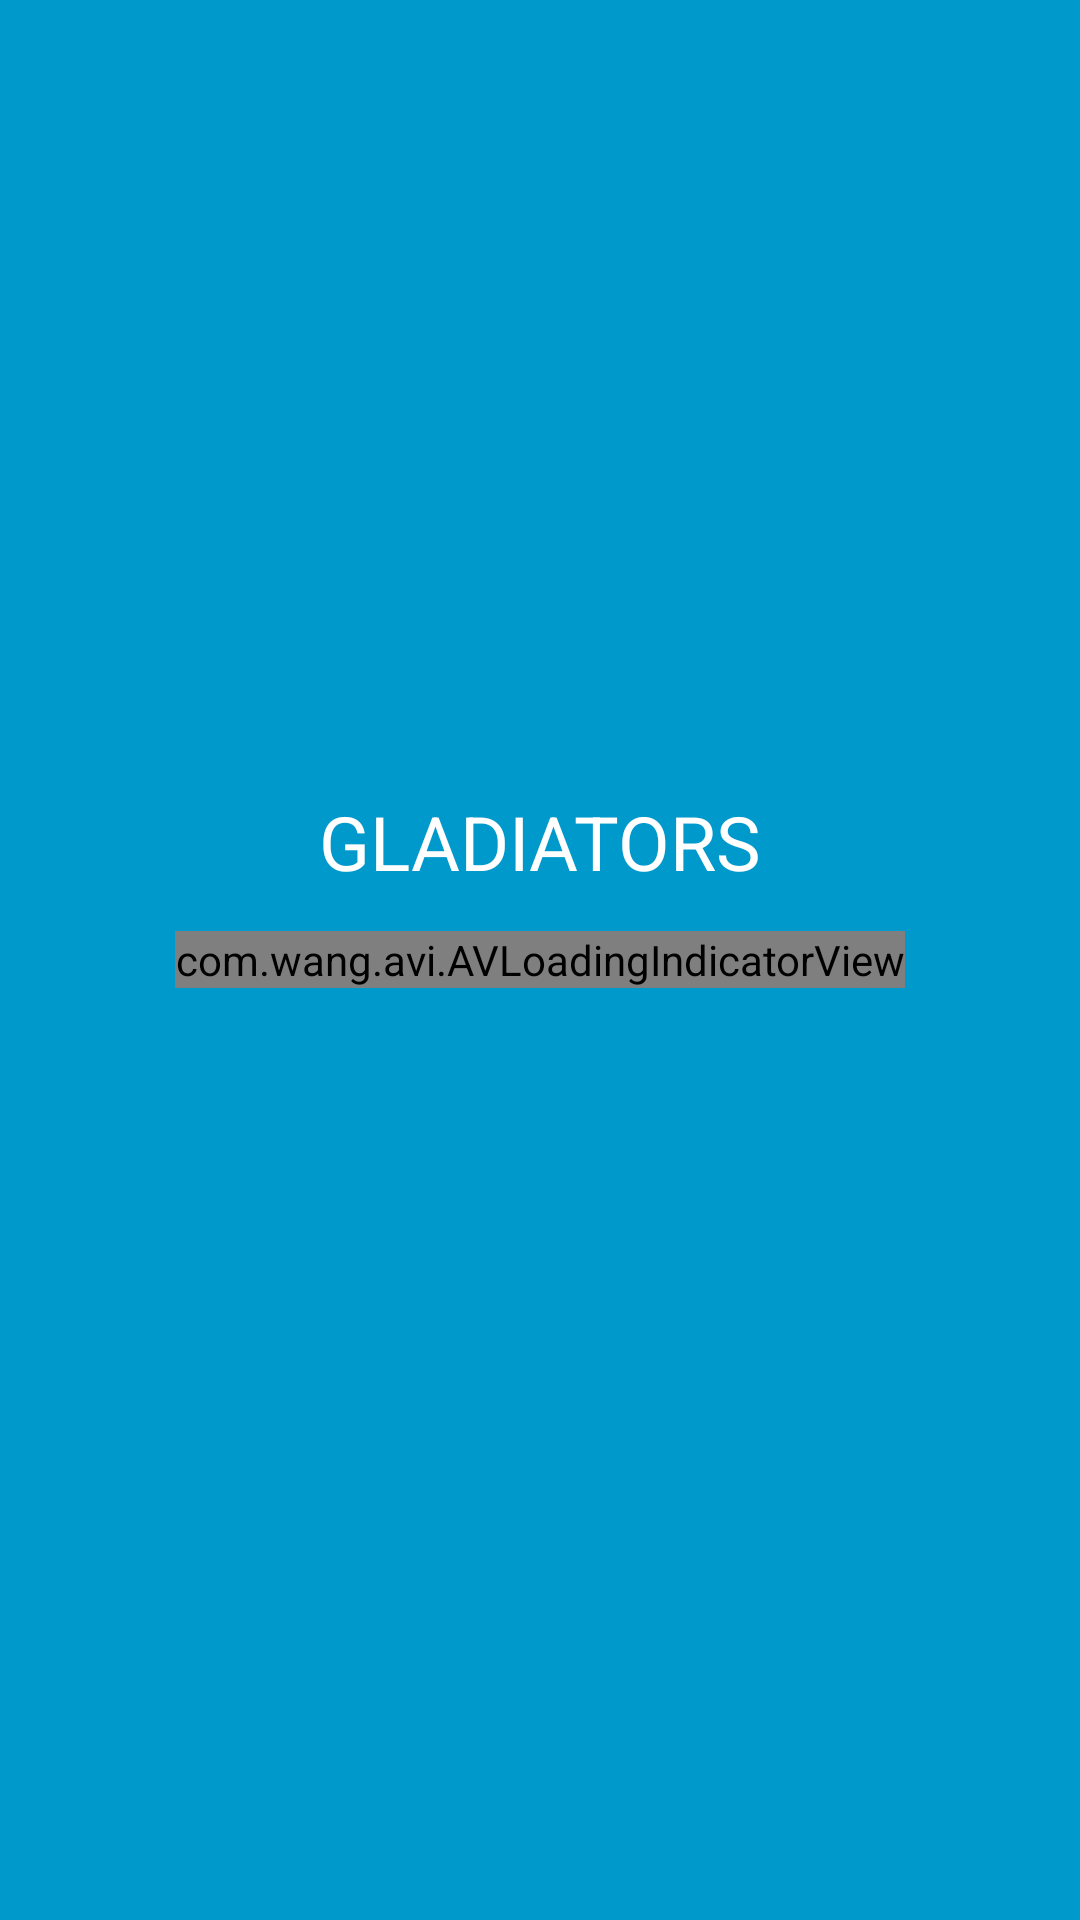

Write the Android layout XML for this screen, with the resource values it uses.
<!-- AndroidManifest.xml: application theme MainTheme -->
<!-- res/layout/splash.xml -->
<?xml version="1.0" encoding="utf-8"?>
<RelativeLayout xmlns:android="http://schemas.android.com/apk/res/android"
    xmlns:app="http://schemas.android.com/apk/res-auto"
    android:orientation="vertical"
    android:layout_width="match_parent"
    android:layout_height="match_parent"
    android:background="@android:color/holo_blue_dark"
    style="@style/SplashTheme"
    >

    <com.wang.avi.AVLoadingIndicatorView
        android:layout_width="wrap_content"
        android:layout_height="wrap_content"
        app:indicatorName="BallTrianglePathIndicator"
        android:id="@+id/avload"
        android:layout_centerVertical="true"
        android:layout_centerHorizontal="true" />

    <TextView
        android:text="GLADIATORS"
        android:textSize="25dp"
        android:textColor="#fff"
        android:layout_width="wrap_content"
        android:layout_height="wrap_content"
        android:id="@+id/splashtext"
        android:layout_above="@+id/avload"
        android:layout_centerHorizontal="true"
        android:layout_marginBottom="13dp" />

</RelativeLayout>
<!-- resources referenced by this layout -->
<resources>
  <style name="SplashTheme" parent="Theme.AppCompat.NoActionBar">
          
          <item name="colorPrimary">@color/colorPrimary</item>
          <item name="colorPrimaryDark">@color/colorPrimaryDark</item>
          <item name="colorAccent">@color/colorAccent</item>
      </style>
  <style name="MainTheme" parent="Theme.AppCompat.Light.DarkActionBar">
          
          <item name="colorPrimary">@color/colorPrimary</item>
          <item name="colorPrimaryDark">@color/colorPrimaryDark</item>
          <item name="colorAccent">@color/colorAccent</item>
          <item name="android:windowContentOverlay">@null</item>
          <item name="actionBarStyle">@style/Theme.MyApp.ActionBar</item>
      </style>
  <style name="Theme.MyApp.ActionBar" parent="style/Widget.AppCompat.Light.ActionBar.Solid.Inverse">
          
          
          
          <item name="elevation">0dp</item>
      </style>
  <!-- not gathered from this repository: default colours our renderer supplied (Android Studio template values) -->
  <color name="colorPrimary">#FF6200EE</color>
  <color name="colorPrimaryDark">#FF3700B3</color>
  <color name="colorAccent">#FF03DAC5</color>
</resources>
